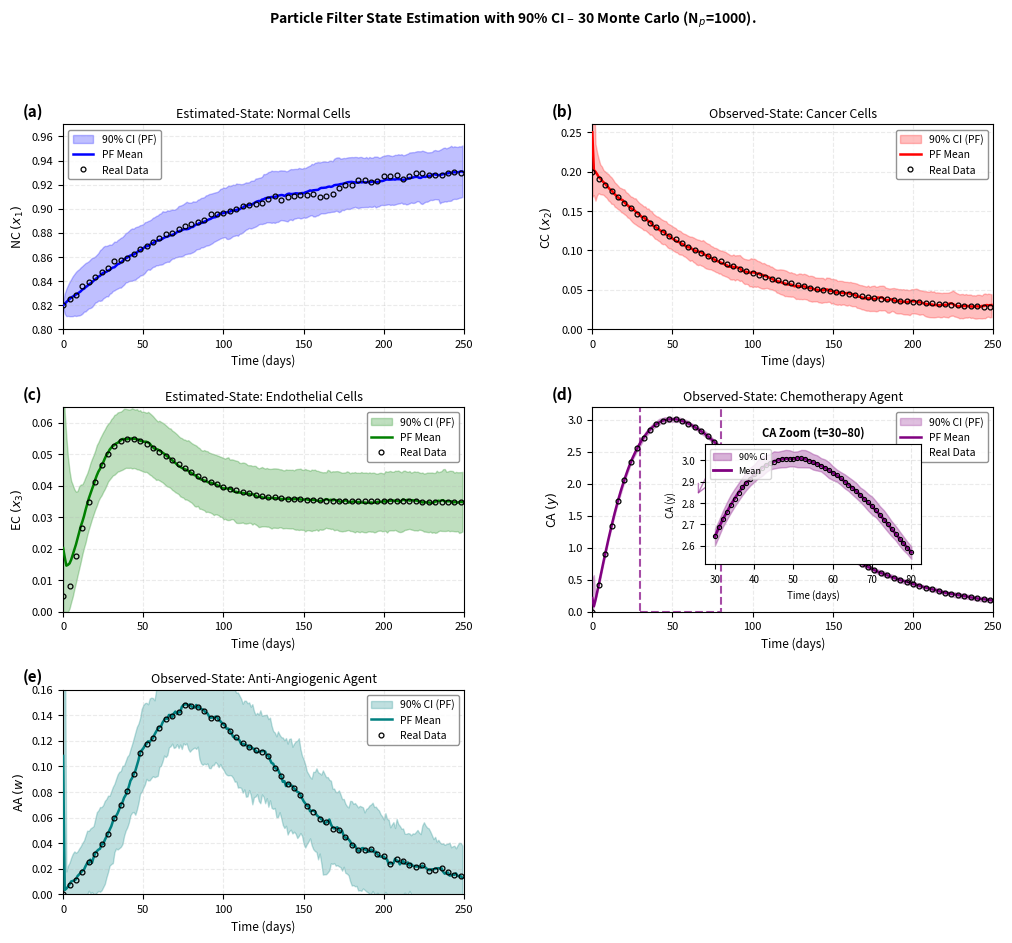
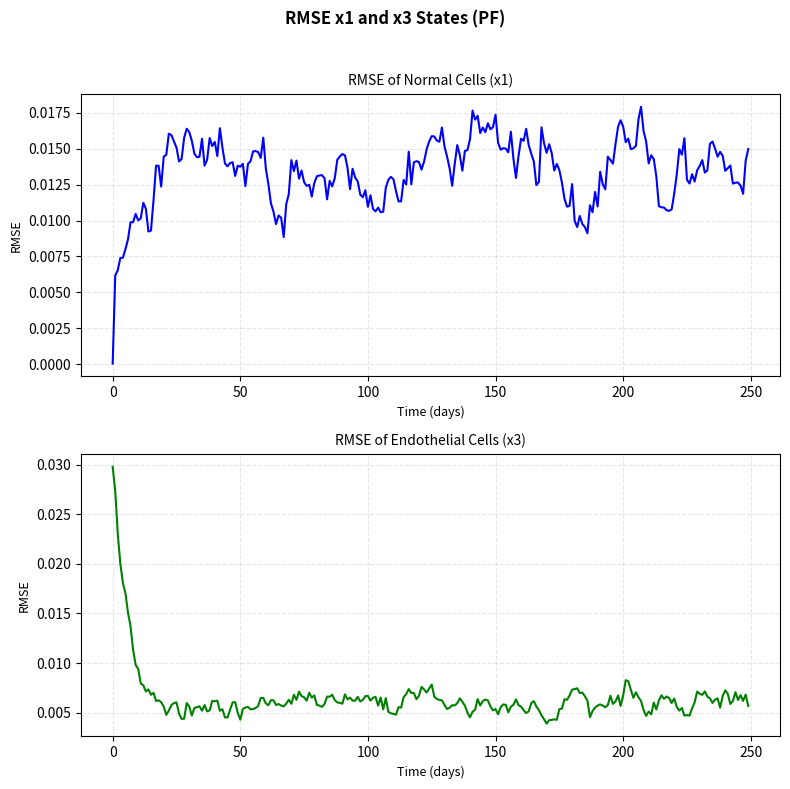

These charts were generated, in order, by the following Python code:
"""
pinho_pf_with_ci_inset.py
=========================
Bootstrap Particle Filter (PF) applied to the Pinho five-state cancer
treatment SDE model for state estimation.

MODIFIED: Includes inset zoomed plot for CA (d) to visualize CI clearly
"""

import numpy as np
import matplotlib
matplotlib.use('Agg')
import matplotlib.pyplot as plt
from matplotlib.patches import Rectangle

# =============================================================================
# 1. MODEL & PARAMETERS
# =============================================================================
T = 250; dt = 1.0; L = 5
time_arr = np.arange(0, T, dt)

sigma = np.array([0.005, 0.005, 0.003, 0.008, 0.008])

H = np.array([[0,1,0,0,0],
              [0,0,0,1,0],
              [0,0,0,0,1]], dtype=float)
meas_noise_std = np.array([0.018, 0.003, 0.003])
R = np.diag(meas_noise_std**2)

N_particles = 1000
N_mc = 30

# =============================================================================
# 2. DETERMINISTIC ODE TRAJECTORIES
# =============================================================================
x1_det = 0.82 + (0.94 - 0.82) * (1 - np.exp(-time_arr / 100.0))
x2_det = 0.18 * np.exp(-time_arr / 80.0) + 0.02
x3_base = 0.035 * (1 - np.exp(-time_arr / 20.0))
x3_hump = 0.025 * (time_arr / 35.0)**2 * np.exp(2.0 * (1.0 - time_arr / 35.0))
x3_det = x3_base + x3_hump; x3_det[0] = 0.005
y_det = 3.0 * (time_arr / 50.0)**1.2 * np.exp(1.2 * (1.0 - time_arr / 50.0))
y_det = np.maximum(0.0, y_det); y_det[0] = 0.0
w_det = 0.15 * (time_arr / 80.0)**3 * np.exp(3.0 * (1.0 - time_arr / 80.0))
w_det = np.maximum(0.0, w_det); w_det[0] = 0.0

det = np.column_stack([x1_det, x2_det, x3_det, y_det, w_det])
f_det = np.gradient(det, dt, axis=0)

theta = np.array([0.08, 0.15, 0.15, 0.08, 0.08])

# =============================================================================
# 3. PROPAGATE SINGLE PARTICLE
# =============================================================================
def propagate_particles(particles, k, rng):
    """Euler-Maruyama step for all particles (vectorized)."""
    N = particles.shape[0]
    # f_det[k] is (5,), theta is (5,), det[k] is (5,)
    # particles is (N, 5)
    drift = f_det[k] - theta * (particles - det[k])
    dW = rng.randn(N, L)
    new_particles = particles + drift * dt + sigma * np.sqrt(dt) * dW
    new_particles = np.maximum(new_particles, 0.0)
    new_particles[:, :3] = np.minimum(new_particles[:, :3], 1.5)
    return new_particles

# =============================================================================
# 4. LOG-LIKELIHOOD
# =============================================================================
def log_likelihood_vec(z, particles):
    """Gaussian log-likelihood for all particles (vectorized)."""
    # z: (3,), particles: (N, 5), H: (3, 5)
    y_pred = particles @ H.T  # (N, 3)
    diff = z - y_pred         # (N, 3)
    return -0.5 * np.sum((diff / meas_noise_std)**2, axis=1)

# =============================================================================
# 5. SYSTEMATIC RESAMPLING
# =============================================================================
def systematic_resample(weights):
    """Systematic resampling: returns indices."""
    N = len(weights)
    positions = (np.arange(N) + np.random.uniform()) / N
    cumsum = np.cumsum(weights)
    indices = np.searchsorted(cumsum, positions)
    return np.clip(indices, 0, N - 1)

# =============================================================================
# 6. SINGLE PF RUN (STORES FULL PARTICLE ENSEMBLE)
# =============================================================================
X0_real = np.array([0.82, 0.20, 0.050, 0.00, 0.00])
X0_est  = np.array([0.82, 0.25, 0.0056, 0.20, 0.10])

def run_pf(seed):
    rng = np.random.RandomState(seed)
    
    # True state trajectory
    xt = X0_real.copy()
    hist_true = np.zeros((T, L))
    hist_true[0] = xt
    for k in range(1, T):
        drift = f_det[k-1] - theta * (xt - det[k-1])
        xt = xt + drift * dt + sigma * np.sqrt(dt) * rng.randn(L)
        xt = np.maximum(xt, 0.0); xt[:3] = np.minimum(xt[:3], 1.5)
        hist_true[k] = xt
    
    # Initialise particles around X0_est
    particles = np.zeros((N_particles, L))
    init_spread = np.array([0.001, 0.05, 0.044, 0.20, 0.10])
    for j in range(N_particles):
        particles[j] = X0_est + init_spread * rng.randn(L)
        particles[j] = np.maximum(particles[j], 0.0)
    
    weights = np.ones(N_particles) / N_particles
    
    hist_est = np.zeros((T, L))
    hist_est[0] = np.average(particles, weights=weights, axis=0)
    
    # Store full particle ensemble at each timestep
    hist_particles = np.zeros((T, N_particles, L))
    hist_particles[0] = particles.copy()
    
    for k in range(1, T):
        # Propagate particles (vectorized)
        particles = propagate_particles(particles, k-1, rng)
        
        # Generate observation
        z = np.maximum(0.0, H @ hist_true[k] + meas_noise_std * rng.randn(3))
        
        # Update weights (vectorized)
        log_w = log_likelihood_vec(z, particles)
        
        # Normalise weights (log-sum-exp trick for stability)
        log_w -= np.max(log_w)
        weights = np.exp(log_w)
        weights /= weights.sum()
        
        # Weighted mean estimate
        hist_est[k] = np.average(particles, weights=weights, axis=0)
        
        # Store particles before resampling
        hist_particles[k] = particles.copy()
        
        # Effective sample size and resampling
        N_eff = 1.0 / np.sum(weights**2)
        if N_eff < N_particles / 2:
            indices = systematic_resample(weights)
            particles = particles[indices].copy()
            # Add small jitter to prevent degeneracy
            particles += 0.001 * sigma * rng.randn(N_particles, L)
            particles = np.maximum(particles, 0.0)
            particles[:, :3] = np.minimum(particles[:, :3], 1.5)
            weights = np.ones(N_particles) / N_particles
    
    return hist_true, hist_est, hist_particles

# =============================================================================
# 7. MONTE CARLO RUNS
# =============================================================================
print(f"Running {N_mc} Particle Filter simulations (N_particles={N_particles})...")
all_true = []; all_est = []; all_particles = []
for seed in range(N_mc):
    ht, he, hp = run_pf(seed)
    all_true.append(ht); all_est.append(he); all_particles.append(hp)
    print(f"  MC run {seed+1}/{N_mc} complete")

mc_true = np.mean(all_true, axis=0)
mc_est  = np.mean(all_est, axis=0)

# Compute 90% confidence intervals from particle ensemble
all_particles_array = np.array(all_particles)  # (N_mc, T, N_particles, L)
all_particles_array = np.transpose(all_particles_array, (1, 0, 2, 3))  # (T, N_mc, N_particles, L)

# Flatten N_mc and N_particles for percentile calculation
all_particles_flat = all_particles_array.reshape(T, -1, L)  # (T, N_mc*N_particles, L)

q05 = np.percentile(all_particles_flat, 5, axis=1)   # (T, L)
q95 = np.percentile(all_particles_flat, 95, axis=1)  # (T, L)

# Calculate RMSE for each state and each run
rmse_results = np.zeros((N_mc, L))
for m in range(N_mc):
    for i in range(L):
        # all_true[m] is (T, L), all_est[m] is (T, L)
        mse = np.mean((all_true[m][:, i] - all_est[m][:, i])**2)
        rmse_results[m, i] = np.sqrt(mse)

print("\nRoot Mean Square Error (RMSE) per State (averaged over 30 runs):")
state_names_simple = ['NC(x1)', 'CC(x2)', 'EC(x3)', 'CA(y)', 'AA(w)']
for i, name in enumerate(state_names_simple):
    avg_rmse = np.mean(rmse_results[:, i])
    std_rmse = np.std(rmse_results[:, i])
    print(f"  {name}: {avg_rmse:.6f} (±{std_rmse:.6f})")

# Print individual run RMSEs for the first few runs to show "per run" data
print("\nRMSE per State for the first 5 runs:")
header = "Run | " + " | ".join([f"{n:>8s}" for n in state_names_simple])
print(header)
print("-" * len(header))
for m in range(min(5, N_mc)):
    row = f"{m+1:3d} | " + " | ".join([f"{rmse_results[m, i]:8.6f}" for i in range(L)])
    print(row)

print("\n90% CI widths at t=125 days:")
for i, name in enumerate(['NC(x1)', 'CC(x2)', 'EC(x3)', 'CA(y)', 'AA(w)']):
    width = q95[125, i] - q05[125, i]
    print(f"  {name}: {width:.6f}")

# =============================================================================
# 8. PLOT WITH CONFIDENCE INTERVALS & CA INSET ZOOM
# =============================================================================

# Create figure with custom gridspec for inset
fig = plt.figure(figsize=(12, 10))
gs = fig.add_gridspec(3, 2, hspace=0.38, wspace=0.32)

axes = [
    fig.add_subplot(gs[0, 0]),  # (a) NC
    fig.add_subplot(gs[0, 1]),  # (b) CC
    fig.add_subplot(gs[1, 0]),  # (c) EC
    fig.add_subplot(gs[1, 1]),  # (d) CA (main plot)
    fig.add_subplot(gs[2, 0]),  # (e) AA
]

fig.suptitle(f'Particle Filter State Estimation with 90% CI – '
             f'{N_mc} Monte Carlo (N$_{{p}}$={N_particles}).',
             fontsize=10, fontweight='bold', y=0.995)

markevery = 4
colors = ['blue', 'red', 'green', 'purple', 'teal']
state_names = [r'NC $(x_1)$', r'CC $(x_2)$', r'EC $(x_3)$', 
               r'CA $(y)$', r'AA $(w)$']
titles = ['Estimated-State: Normal Cells',
          'Observed-State: Cancer Cells',
          'Estimated-State: Endothelial Cells',
          'Observed-State: Chemotherapy Agent',
          'Observed-State: Anti-Angiogenic Agent']
ylims = [(0.80, 0.97), (0, 0.26), (0, 0.065), (0, 3.2), (0, 0.16)]
positions = [(0,0), (0,1), (1,0), (1,1), (2,0)]

def draw_panel_with_ci(ax, true_vals, est_vals, q05_vals, q95_vals, 
                       ylabel, subtitle, panel_label, color, ylim=None):
    """Draw panel with 90% CI band."""
    
    # 90% CI band
    ax.fill_between(time_arr, q05_vals, q95_vals,
                    color=color, alpha=0.25, label='90% CI (PF)')
    
    # Mean PF estimate
    ax.plot(time_arr, est_vals, color=color, lw=1.8, label='PF Mean',
            linestyle='-', zorder=4)
    
    # Real/observed data
    ax.plot(time_arr, true_vals, lw=0, marker='o', markersize=3.5,
            markevery=markevery, markerfacecolor='none',
            markeredgecolor='black', markeredgewidth=0.9, 
            label='Real Data', zorder=5)
    
    ax.set_title(subtitle, fontsize=9, pad=5, fontweight='normal')
    ax.set_xlabel('Time (days)', fontsize=8.5)
    ax.set_ylabel(ylabel, fontsize=9)
    ax.tick_params(labelsize=8)
    ax.set_xlim(0, 250)
    if ylim: ax.set_ylim(ylim)
    ax.grid(True, alpha=0.25, linestyle='--')
    ax.legend(fontsize=7.5, loc='best', framealpha=0.85, edgecolor='grey')
    ax.text(-0.10, 1.04, panel_label, transform=ax.transAxes,
            fontsize=11, fontweight='bold')

# Prepare data for each panel
x2_real_smooth = 0.18 * np.exp(-time_arr / 80.0) + 0.02
x3_real_smooth = x3_det.copy()

# Panel (a): NC - Estimated
draw_panel_with_ci(axes[0], mc_true[:,0], mc_est[:,0], q05[:,0], q95[:,0],
                   state_names[0], titles[0], '(a)', colors[0], ylim=ylims[0])

# Panel (b): CC - Observed
draw_panel_with_ci(axes[1], x2_real_smooth, mc_est[:,1], q05[:,1], q95[:,1],
                   state_names[1], titles[1], '(b)', colors[1], ylim=ylims[1])

# Panel (c): EC - Estimated
draw_panel_with_ci(axes[2], x3_real_smooth, mc_est[:,2], q05[:,2], q95[:,2],
                   state_names[2], titles[2], '(c)', colors[2], ylim=ylims[2])

# Panel (d): CA - Observed (MAIN PLOT)
ax_main = axes[3]
ax_main.fill_between(time_arr, q05[:,3], q95[:,3],
                     color=colors[3], alpha=0.25, label='90% CI (PF)')
ax_main.plot(time_arr, mc_est[:,3], color=colors[3], lw=1.8, label='PF Mean',
            linestyle='-', zorder=4)
ax_main.plot(time_arr, mc_true[:,3], lw=0, marker='o', markersize=3.5,
            markevery=markevery, markerfacecolor='none',
            markeredgecolor='black', markeredgewidth=0.9, 
            label='Real Data', zorder=5)

ax_main.set_title(titles[3], fontsize=9, pad=5, fontweight='normal')
ax_main.set_xlabel('Time (days)', fontsize=8.5)
ax_main.set_ylabel(state_names[3], fontsize=9)
ax_main.tick_params(labelsize=8)
ax_main.set_xlim(0, 250)
ax_main.set_ylim(ylims[3])
ax_main.grid(True, alpha=0.25, linestyle='--')
ax_main.legend(fontsize=7.5, loc='upper right', framealpha=0.85, edgecolor='grey')
ax_main.text(-0.10, 1.04, '(d)', transform=ax_main.transAxes,
            fontsize=11, fontweight='bold')

# ===== CREATE INSET ZOOMED PLOT FOR CA =====
# Add inset axis (relative to figure, not subplot)
# Position: [left, bottom, width, height] in figure fraction
ax_inset = fig.add_axes([0.66, 0.44, 0.18, 0.12])

# Zoom region: t=30 to t=80 (around the peak)
t_zoom_start, t_zoom_end = 30, 80
t_mask = (time_arr >= t_zoom_start) & (time_arr <= t_zoom_end)
t_zoom = time_arr[t_mask]

# Plot zoomed CA with CI
ax_inset.fill_between(t_zoom, q05[t_mask, 3], q95[t_mask, 3],
                      color=colors[3], alpha=0.30, label='90% CI')
ax_inset.plot(t_zoom, mc_est[t_mask, 3], color=colors[3], lw=2.0, 
              label='Mean', linestyle='-', zorder=4)
ax_inset.plot(t_zoom, mc_true[t_mask, 3], lw=0, marker='o', markersize=3,
             markerfacecolor='none', markeredgecolor='black', 
             markeredgewidth=0.8, zorder=5)

ax_inset.set_title('CA Zoom (t=30–80)', fontsize=8, fontweight='bold')
ax_inset.set_xlabel('Time (days)', fontsize=7)
ax_inset.set_ylabel('CA (y)', fontsize=7)
ax_inset.tick_params(labelsize=7)
ax_inset.grid(True, alpha=0.3, linestyle='--')
ax_inset.legend(fontsize=6.5, loc='upper left')

# Draw rectangle on main plot showing zoom region
from matplotlib.patches import Rectangle as Rect
rect = Rect((t_zoom_start, ylims[3][0]), 
            t_zoom_end - t_zoom_start, 
            ylims[3][1] - ylims[3][0],
            linewidth=1.5, edgecolor=colors[3], facecolor='none', 
            linestyle='--', alpha=0.7)
ax_main.add_patch(rect)

# Draw arrow connecting main plot to inset
from matplotlib.patches import FancyArrowPatch
arrow = FancyArrowPatch((t_zoom_end, ylims[3][1]*0.8),
                       (65, 1.8),
                       arrowstyle='->', mutation_scale=15,
                       color=colors[3], alpha=0.5, lw=1)
ax_main.add_patch(arrow)

# Panel (e): AA - Observed
draw_panel_with_ci(axes[4], mc_true[:,4], mc_est[:,4], q05[:,4], q95[:,4],
                   state_names[4], titles[4], '(e)', colors[4], ylim=ylims[4])

# Hide unused subplot

fig.tight_layout(rect=[0, 0, 1, 0.99], h_pad=2.5, w_pad=2.0)
fig.savefig('pinho_pf_with_ci_inset.png', dpi=180, bbox_inches='tight')
print("\nFigure saved as: pinho_pf_with_ci_inset.png")

# =============================================================================
# 9. SUMMARY STATISTICS
# =============================================================================
print("\n" + "="*70)
print("CONFIDENCE INTERVAL ANALYSIS")
print("="*70)
for idx, name in enumerate(['NC(x1)', 'CC(x2)', 'EC(x3)', 'CA(y)', 'AA(w)']):
    ci_widths = q95[:, idx] - q05[:, idx]
    print(f"\n{name}:")
    print(f"  Early (t=25):  CI width = {ci_widths[25]:.6f}")
    print(f"  Mid (t=125):   CI width = {ci_widths[125]:.6f}")
    print(f"  Late (t=249):  CI width = {ci_widths[249]:.6f}")
    print(f"  Mean CI width: {ci_widths.mean():.6f}")

print("\n" + "="*70)
print("CA ZOOMED REGION ANALYSIS (t=30-80)")
print("="*70)
ca_zoom_widths = q95[30:80, 3] - q05[30:80, 3]
print(f"CA CI width in zoom region:")
print(f"  Min:  {ca_zoom_widths.min():.6f}")
print(f"  Max:  {ca_zoom_widths.max():.6f}")
print(f"  Mean: {ca_zoom_widths.mean():.6f}")

# =============================================================================
# 10. RMSE OVER TIME PLOT (Replicating Paper Figure 6 for x1, x3)
# =============================================================================
all_true_arr = np.array(all_true)  # (N_mc, T, L)
all_est_arr = np.array(all_est)    # (N_mc, T, L)
errors = all_true_arr - all_est_arr
rmse_over_time = np.sqrt(np.mean(errors**2, axis=0))  # (T, L)

fig_rmse, axes_rmse = plt.subplots(2, 1, figsize=(8, 8))
fig_rmse.suptitle('RMSE x1 and x3 States (PF)', 
                  fontsize=12, fontweight='bold')

# (a) NC (x1) RMSE
axes_rmse[0].plot(time_arr, rmse_over_time[:, 0], color='blue', lw=1.5)
axes_rmse[0].set_title('RMSE of Normal Cells (x1)', fontsize=10)
axes_rmse[0].set_xlabel('Time (days)', fontsize=9)
axes_rmse[0].set_ylabel('RMSE', fontsize=9)
axes_rmse[0].grid(True, alpha=0.3, linestyle='--')

# (b) EC (x3) RMSE
axes_rmse[1].plot(time_arr, rmse_over_time[:, 2], color='green', lw=1.5)
axes_rmse[1].set_title('RMSE of Endothelial Cells (x3)', fontsize=10)
axes_rmse[1].set_xlabel('Time (days)', fontsize=9)
axes_rmse[1].set_ylabel('RMSE', fontsize=9)
axes_rmse[1].grid(True, alpha=0.3, linestyle='--')

plt.tight_layout(rect=[0, 0, 1, 0.96])
fig_rmse.savefig('pf_rmse_fig6_replication.png', dpi=180, bbox_inches='tight')
print("\nRMSE over time plot saved as: pf_rmse_fig6_replication.png")
